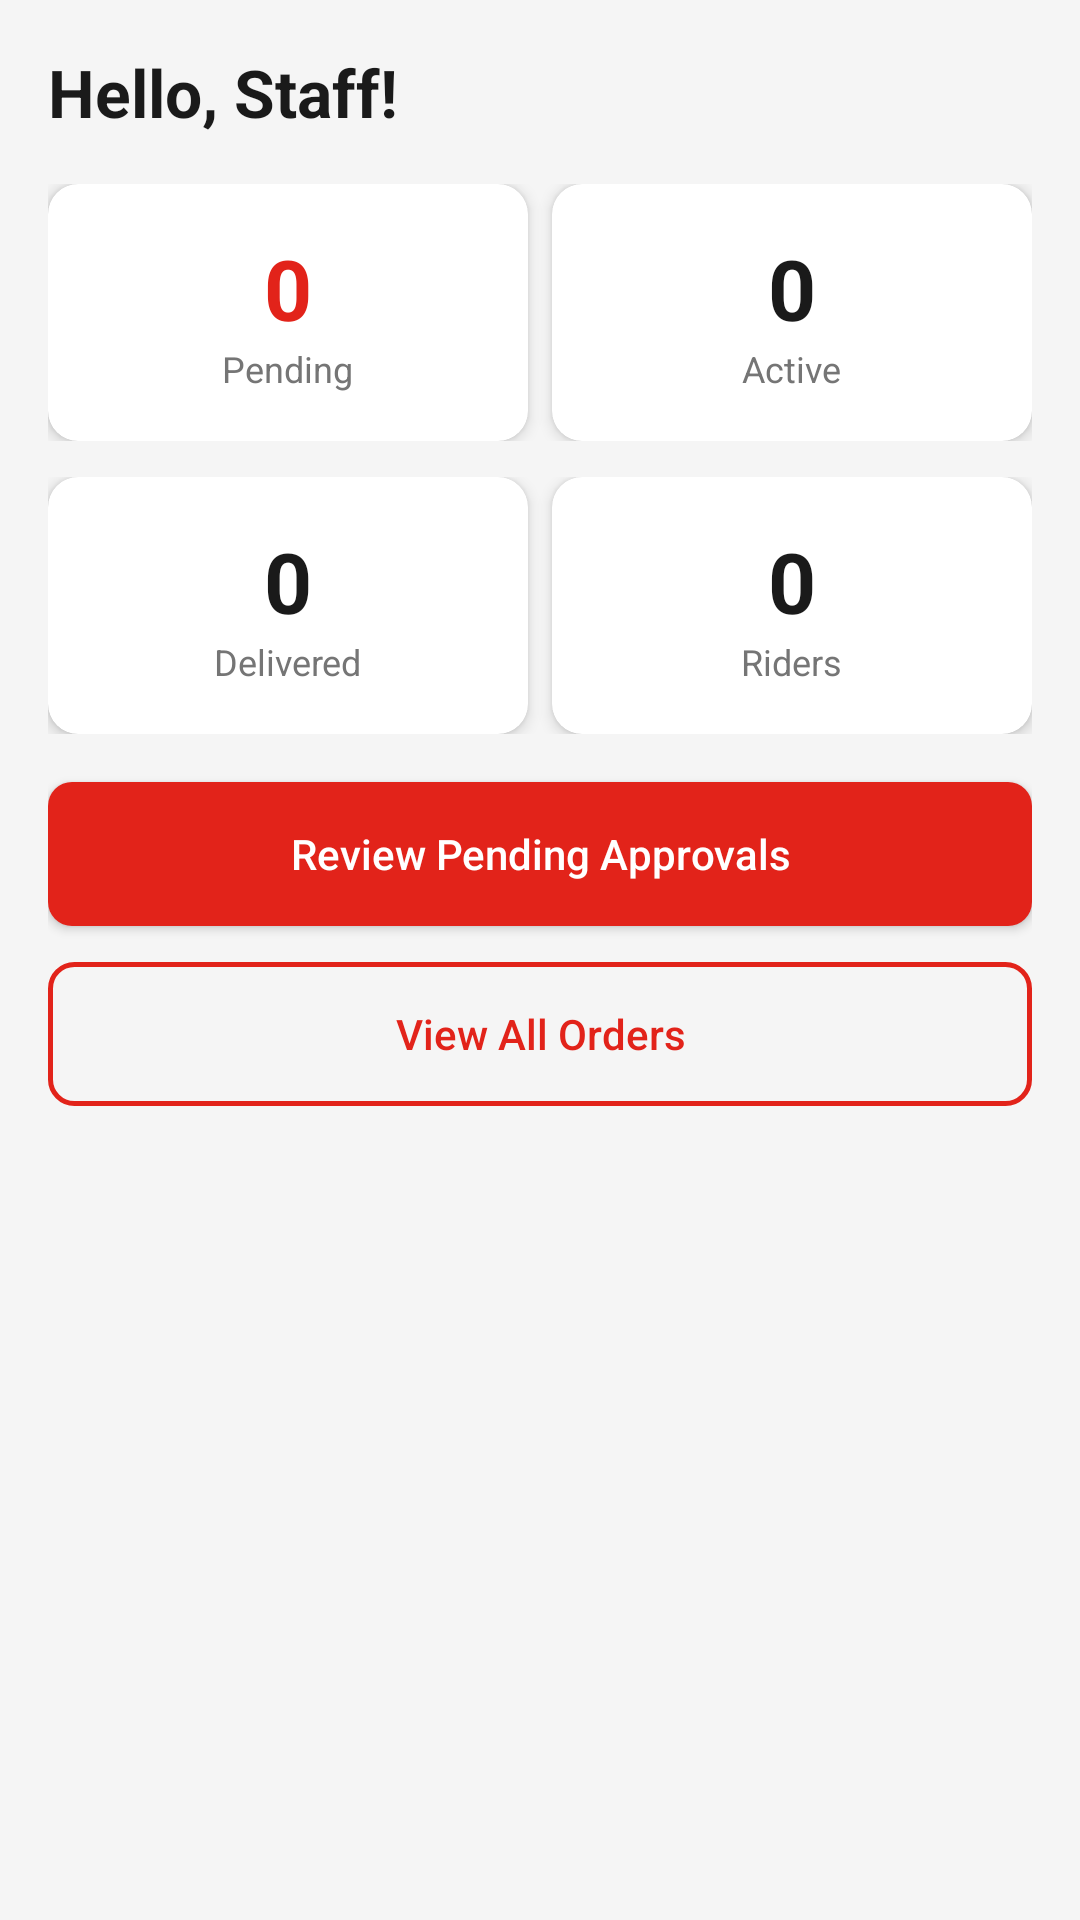

The Android layout XML behind this screen, and the referenced resources:
<!-- AndroidManifest.xml: application theme Theme.JTExpress -->
<!-- res/layout/fragment_staff_home.xml -->
<?xml version="1.0" encoding="utf-8"?>
<ScrollView xmlns:android="http://schemas.android.com/apk/res/android"
    xmlns:app="http://schemas.android.com/apk/res-auto"
    android:layout_width="match_parent"
    android:layout_height="match_parent"
    android:background="#F5F5F5">

    <LinearLayout
        android:layout_width="match_parent"
        android:layout_height="wrap_content"
        android:orientation="vertical"
        android:padding="16dp">

        
        <TextView
            android:id="@+id/tv_staff_greeting"
            android:layout_width="match_parent"
            android:layout_height="wrap_content"
            android:text="Hello, Staff!"
            android:textSize="22sp"
            android:textStyle="bold"
            android:textColor="@color/jt_black"
            android:layout_marginBottom="16dp" />

        
        <LinearLayout
            android:layout_width="match_parent"
            android:layout_height="wrap_content"
            android:orientation="horizontal"
            android:layout_marginBottom="12dp">

            
            <androidx.cardview.widget.CardView
                android:layout_width="0dp"
                android:layout_height="wrap_content"
                android:layout_weight="1"
                android:layout_marginEnd="8dp"
                app:cardCornerRadius="10dp"
                app:cardElevation="3dp">
                <LinearLayout
                    android:layout_width="match_parent"
                    android:layout_height="wrap_content"
                    android:orientation="vertical"
                    android:padding="16dp"
                    android:gravity="center">
                    <TextView
                        android:id="@+id/tv_pending_approvals"
                        android:layout_width="wrap_content"
                        android:layout_height="wrap_content"
                        android:text="0"
                        android:textSize="28sp"
                        android:textStyle="bold"
                        android:textColor="@color/jt_red" />
                    <TextView
                        android:layout_width="wrap_content"
                        android:layout_height="wrap_content"
                        android:text="Pending"
                        android:textSize="12sp"
                        android:textColor="@color/jt_gray" />
                </LinearLayout>
            </androidx.cardview.widget.CardView>

            
            <androidx.cardview.widget.CardView
                android:layout_width="0dp"
                android:layout_height="wrap_content"
                android:layout_weight="1"
                app:cardCornerRadius="10dp"
                app:cardElevation="3dp">
                <LinearLayout
                    android:layout_width="match_parent"
                    android:layout_height="wrap_content"
                    android:orientation="vertical"
                    android:padding="16dp"
                    android:gravity="center">
                    <TextView
                        android:id="@+id/tv_active_orders"
                        android:layout_width="wrap_content"
                        android:layout_height="wrap_content"
                        android:text="0"
                        android:textSize="28sp"
                        android:textStyle="bold"
                        android:textColor="@color/jt_black" />
                    <TextView
                        android:layout_width="wrap_content"
                        android:layout_height="wrap_content"
                        android:text="Active"
                        android:textSize="12sp"
                        android:textColor="@color/jt_gray" />
                </LinearLayout>
            </androidx.cardview.widget.CardView>

        </LinearLayout>

        
        <LinearLayout
            android:layout_width="match_parent"
            android:layout_height="wrap_content"
            android:orientation="horizontal"
            android:layout_marginBottom="16dp">

            
            <androidx.cardview.widget.CardView
                android:layout_width="0dp"
                android:layout_height="wrap_content"
                android:layout_weight="1"
                android:layout_marginEnd="8dp"
                app:cardCornerRadius="10dp"
                app:cardElevation="3dp">
                <LinearLayout
                    android:layout_width="match_parent"
                    android:layout_height="wrap_content"
                    android:orientation="vertical"
                    android:padding="16dp"
                    android:gravity="center">
                    <TextView
                        android:id="@+id/tv_delivered_today"
                        android:layout_width="wrap_content"
                        android:layout_height="wrap_content"
                        android:text="0"
                        android:textSize="28sp"
                        android:textStyle="bold"
                        android:textColor="@color/jt_black" />
                    <TextView
                        android:layout_width="wrap_content"
                        android:layout_height="wrap_content"
                        android:text="Delivered"
                        android:textSize="12sp"
                        android:textColor="@color/jt_gray" />
                </LinearLayout>
            </androidx.cardview.widget.CardView>

            
            <androidx.cardview.widget.CardView
                android:layout_width="0dp"
                android:layout_height="wrap_content"
                android:layout_weight="1"
                app:cardCornerRadius="10dp"
                app:cardElevation="3dp">
                <LinearLayout
                    android:layout_width="match_parent"
                    android:layout_height="wrap_content"
                    android:orientation="vertical"
                    android:padding="16dp"
                    android:gravity="center">
                    <TextView
                        android:id="@+id/tv_available_riders"
                        android:layout_width="wrap_content"
                        android:layout_height="wrap_content"
                        android:text="0"
                        android:textSize="28sp"
                        android:textStyle="bold"
                        android:textColor="@color/jt_black" />
                    <TextView
                        android:layout_width="wrap_content"
                        android:layout_height="wrap_content"
                        android:text="Riders"
                        android:textSize="12sp"
                        android:textColor="@color/jt_gray" />
                </LinearLayout>
            </androidx.cardview.widget.CardView>

        </LinearLayout>

        
        <androidx.appcompat.widget.AppCompatButton
            android:id="@+id/btn_go_approval"
            android:layout_width="match_parent"
            android:layout_height="48dp"
            android:text="Review Pending Approvals"
            android:textColor="@android:color/white"
            app:textAllCaps="false"
            android:layout_marginBottom="12dp"
            android:background="@drawable/bg_btn_red" />

        <androidx.appcompat.widget.AppCompatButton
            android:id="@+id/btn_go_orders"
            android:layout_width="match_parent"
            android:layout_height="48dp"
            android:text="View All Orders"
            android:textColor="@color/jt_red"
            app:textAllCaps="false"
            android:background="@drawable/bg_btn_outline_red" />

    </LinearLayout>

</ScrollView>
<!-- resources referenced by this layout -->
<resources>
  <color name="jt_black">#1A1A1A</color>
  <color name="jt_gray">#757575</color>
  <color name="jt_red">#E2231A</color>
  <!-- drawable bg_btn_outline_red (drawable) -->
  <?xml version="1.0" encoding="utf-8"?>
  <shape xmlns:android="http://schemas.android.com/apk/res/android"
      android:shape="rectangle">
      <corners android:radius="8dp"/>
      <solid android:color="@android:color/transparent"/>
      <stroke android:width="1.5dp" android:color="#E2231A"/>
  </shape>
  <!-- drawable bg_btn_red (drawable) -->
  <?xml version="1.0" encoding="utf-8"?>
  <shape xmlns:android="http://schemas.android.com/apk/res/android"
      android:shape="rectangle">
      <corners android:radius="8dp"/>
      <solid android:color="#E2231A"/>
  </shape>
  <style name="Theme.JTExpress" parent="Theme.MaterialComponents.Light.NoActionBar">
          <item name="colorPrimary">@color/jt_red</item>
          <item name="colorPrimaryDark">@color/jt_red_dark</item>
          <item name="colorAccent">@color/jt_yellow</item>
          <item name="android:windowBackground">@color/jt_white</item>
          <item name="android:statusBarColor">@color/jt_red_dark</item>
      </style>
  <color name="jt_red_dark">#B71C1C</color>
  <color name="jt_yellow">#FFD600</color>
  <color name="jt_white">#FFFFFF</color>
</resources>
